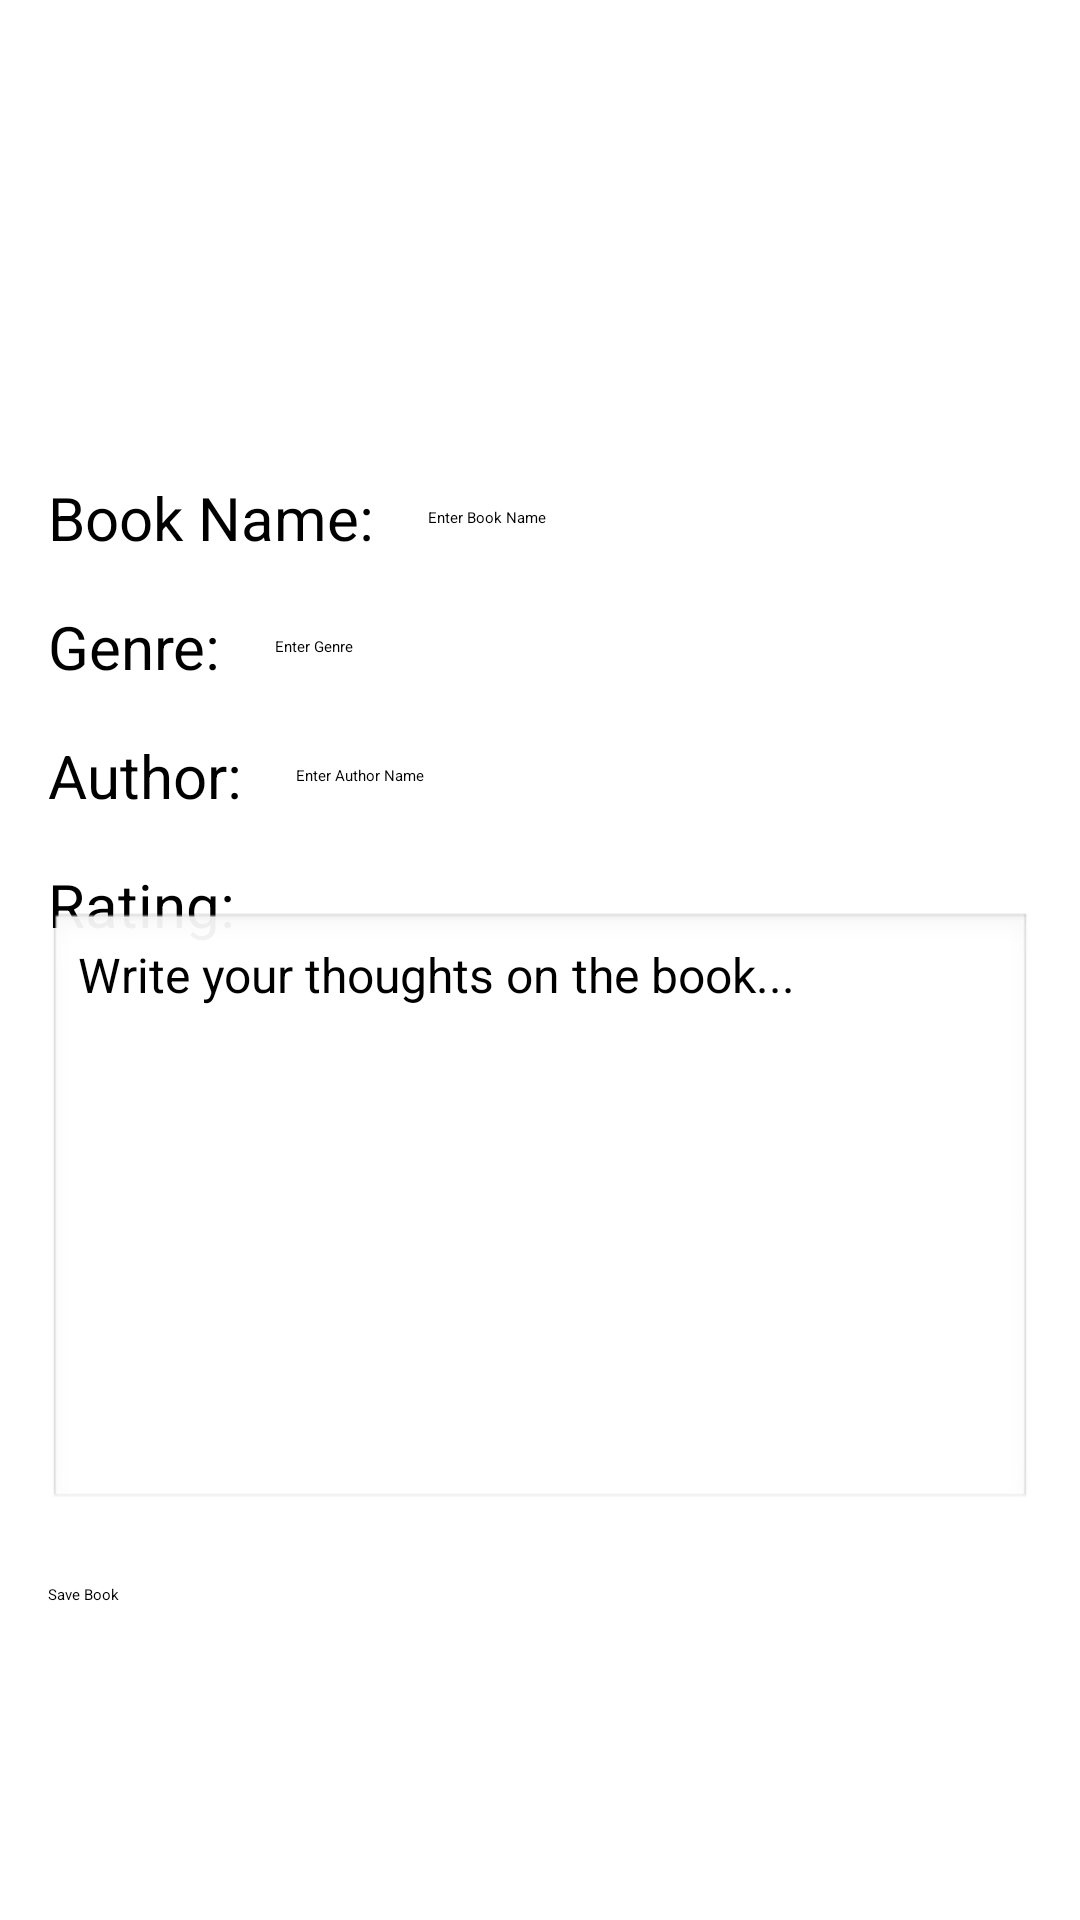

Here is an Android app screen rendered from its layout file. Give the layout XML and the strings, colors and styles it references.
<!-- AndroidManifest.xml: application theme Theme.Kokoro -->
<!-- res/layout/fragment_book.xml -->
<?xml version="1.0" encoding="utf-8"?>
<androidx.constraintlayout.widget.ConstraintLayout
    xmlns:android="http://schemas.android.com/apk/res/android"
    xmlns:app="http://schemas.android.com/apk/res-auto"
    xmlns:tools="http://schemas.android.com/tools"
    android:layout_width="match_parent"
    android:layout_height="match_parent"
    android:padding="16dp"
    tools:context=".ui.fragment.BookFragment">

    
    <ImageView
        android:id="@+id/bookImage"
        android:layout_width="131dp"
        android:layout_height="127dp"
        android:src="@drawable/placeholder"
        app:layout_constraintTop_toTopOf="parent"
        app:layout_constraintStart_toStartOf="parent"
        app:layout_constraintEnd_toEndOf="parent"/>

    
    <TextView
        android:id="@+id/textView2"
        android:layout_width="wrap_content"
        android:layout_height="wrap_content"
        android:text="Book Name:"
        android:textSize="20sp"
        app:layout_constraintTop_toBottomOf="@+id/bookImage"
        app:layout_constraintStart_toStartOf="parent"
        android:layout_marginTop="16dp"/>

    
    <EditText
        android:id="@+id/bookNameId"
        android:layout_width="0dp"
        android:layout_height="wrap_content"
        android:hint="Enter Book Name"
        android:inputType="text"
        android:padding="10dp"
        app:layout_constraintStart_toEndOf="@id/textView2"
        app:layout_constraintEnd_toEndOf="parent"
        app:layout_constraintTop_toBottomOf="@id/bookImage"
        android:layout_marginStart="8dp"
        android:layout_marginTop="16dp"/>

    
    <TextView
        android:id="@+id/textView3"
        android:layout_width="wrap_content"
        android:layout_height="wrap_content"
        android:text="Genre:"
        android:textSize="20sp"
        app:layout_constraintTop_toBottomOf="@+id/bookNameId"
        app:layout_constraintStart_toStartOf="parent"
        android:layout_marginTop="16dp"/>

    
    <EditText
        android:id="@+id/genreId"
        android:layout_width="0dp"
        android:layout_height="wrap_content"
        android:hint="Enter Genre"
        android:inputType="text"
        android:padding="10dp"
        app:layout_constraintStart_toEndOf="@id/textView3"
        app:layout_constraintEnd_toEndOf="parent"
        app:layout_constraintTop_toBottomOf="@id/bookNameId"
        android:layout_marginStart="8dp"
        android:layout_marginTop="16dp"/>

    
    <TextView
        android:id="@+id/textView4"
        android:layout_width="wrap_content"
        android:layout_height="wrap_content"
        android:text="Author:"
        android:textSize="20sp"
        app:layout_constraintTop_toBottomOf="@+id/genreId"
        app:layout_constraintStart_toStartOf="parent"
        android:layout_marginTop="16dp"/>

    
    <EditText
        android:id="@+id/authorId"
        android:layout_width="0dp"
        android:layout_height="wrap_content"
        android:hint="Enter Author Name"
        android:inputType="text"
        android:padding="10dp"
        app:layout_constraintStart_toEndOf="@id/textView4"
        app:layout_constraintEnd_toEndOf="parent"
        app:layout_constraintTop_toBottomOf="@id/genreId"
        android:layout_marginStart="8dp"
        android:layout_marginTop="16dp"/>

    
    <TextView
        android:id="@+id/textView"
        android:layout_width="wrap_content"
        android:layout_height="wrap_content"
        android:text="Rating:"
        android:textSize="20sp"
        app:layout_constraintTop_toBottomOf="@+id/authorId"
        app:layout_constraintStart_toStartOf="parent"
        android:layout_marginTop="16dp"/>

    
    <RatingBar
        android:id="@+id/bookRating"
        android:layout_width="wrap_content"
        android:layout_height="wrap_content"
        android:numStars="5"
        android:rating="3"
        android:stepSize="1"
        app:layout_constraintTop_toBottomOf="@id/authorId"
        app:layout_constraintStart_toEndOf="@id/textView"
        app:layout_constraintEnd_toEndOf="parent"
        android:layout_marginStart="8dp"
        android:layout_marginTop="16dp"/>

    
    <EditText
        android:id="@+id/bookDesc"
        android:layout_width="match_parent"
        android:layout_height="200dp"
        android:gravity="top"
        android:hint="Write your thoughts on the book..."
        android:inputType="textMultiLine"
        android:minLines="5"
        android:padding="10dp"
        android:textSize="16sp"
        android:background="@android:drawable/edit_text"
        app:layout_constraintTop_toBottomOf="@id/bookRating"
        app:layout_constraintStart_toStartOf="parent"
        app:layout_constraintEnd_toEndOf="parent"
        android:layout_marginTop="16dp"/>

    
    <Button
        android:id="@+id/saveButton"
        android:layout_width="match_parent"
        android:layout_height="wrap_content"
        android:text="Save Book"
        app:layout_constraintTop_toBottomOf="@id/bookDesc"
        app:layout_constraintStart_toStartOf="parent"
        app:layout_constraintEnd_toEndOf="parent"
        android:layout_marginTop="24dp"/>

</androidx.constraintlayout.widget.ConstraintLayout>
<!-- resources referenced by this layout -->
<resources>

</resources>
